Run: headless pygame with SDL's dummy video driver; simulated clock (each Clock.tick advances the game by its frame time, no real sleeping); random seed 0; keys injected as events and as key.get_pressed() state; no mouse input.
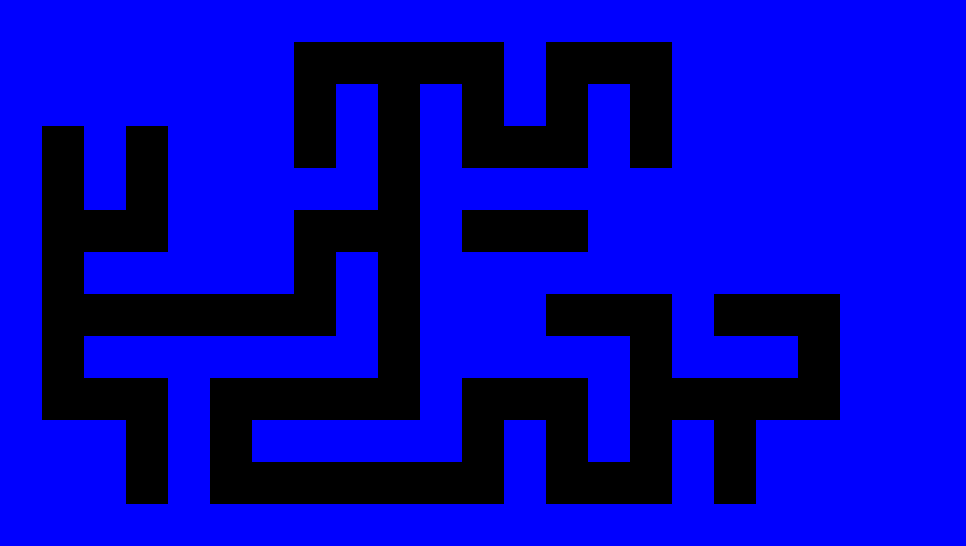
Frame 1 of 4 · flips 1–60 · no input
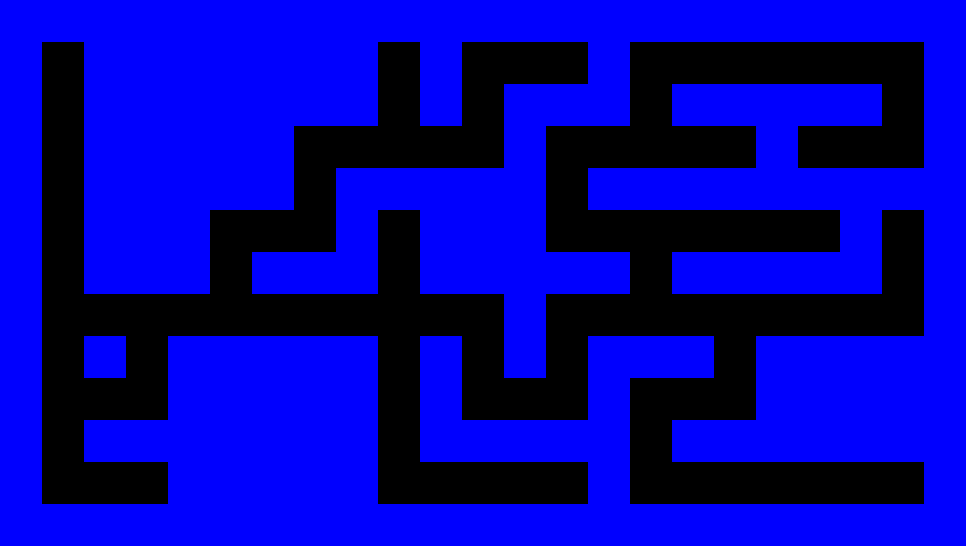
Frame 2 of 4 · flips 61–180 · tapped SPACE, RETURN · held RIGHT (→), D
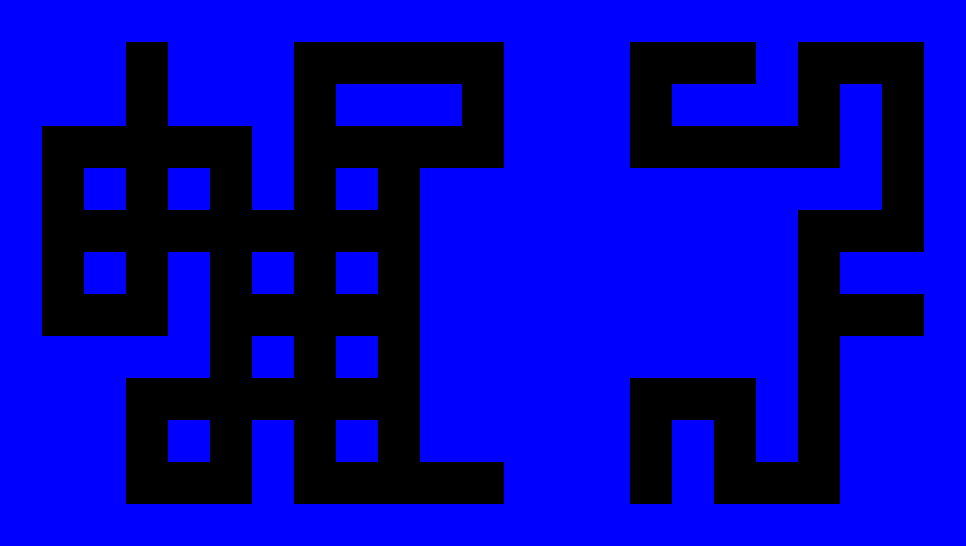
Frame 3 of 4 · flips 181–300 · held DOWN (↓), S
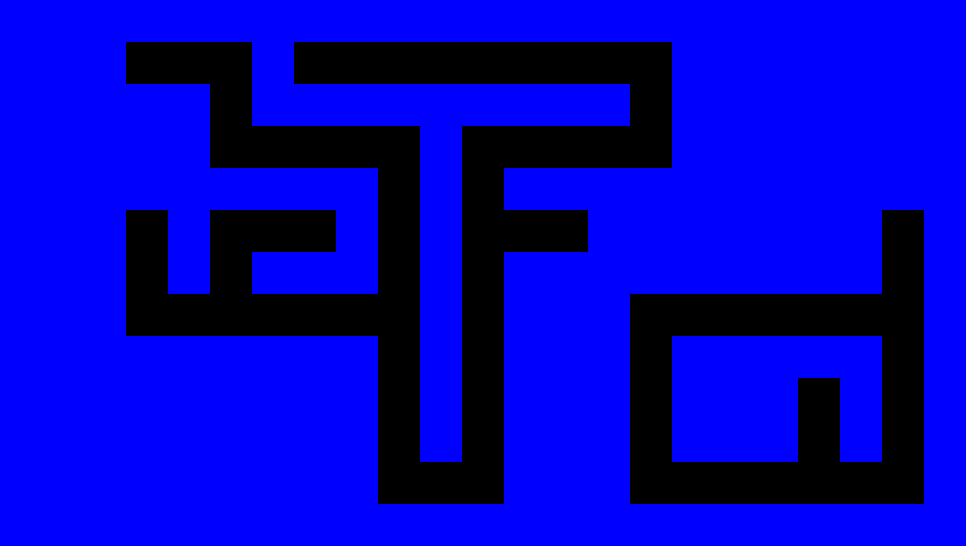
Frame 4 of 4 · flips 301–420 · held LEFT (←), A, UP (↑), W

The pygame program that drew these frames:

import pygame  
from pygame.locals import *
from random import randrange,choice

#fonction permettant l'affichage de la grille, envoyée en argument
def affichage(grille,largeur,hauteur) :
    fenetre.fill((0,0,0))
    for l in range(hauteur):
        for c in range(largeur):
            if grille[l][c] :
                pygame.draw.rect(fenetre,(0,0,255),(c*taille,l*taille,taille,taille),0)
    pygame.display.flip()
    pygame.time.delay(100)

def cartePLeineDeUns(largeur,hauteur):
    # une carte pleine de 1
    grille=[]
    for ligne in range(hauteur):
        grille.append([])
        for colonne in range(largeur):
            grille[ligne].append(1)
    return grille

def copieCarte(c,largeur,hauteur):
    copie=[]
    for ligne in range(hauteur):
        copie.append([])
        for colonne in range(largeur):
            copie[ligne].append(c[ligne][colonne])
    return copie

def origineInitiale(carte,largeur,hauteur):
    x=randrange(largeur//2)
    y=randrange(hauteur//2)
    return 2*x+1,2*y+1

def afficheCarte(carte,largeur,hauteur):
    for ligne in range(hauteur):
        for colonne in range(largeur):
            print(carte[ligne][colonne],end='')
        print()
    print()

def nbreCasesEncoreACreuser(carte,largeur,hauteur):
    somme=0
    for x in range(largeur//2) :
        for y in range(hauteur//2) :
            somme+=carte[2*y+1][2*x+1]
    return somme

def destinationsPossiblesSansZero(carte,x,y,largeur,hauteur):
    liste=[]
    if x+2<largeur-1 and carte[y][x+2]>0 :
        liste.append(0)
    if x-2>0 and carte[y][x-2]>0 :
        liste.append(2)
    if y+2<hauteur-1 and carte[y+2][x]>0 :
        liste.append(3)
    if y-2>0 and carte[y-2][x]>0 :
        liste.append(1)
    return liste

def destinationsPossiblesAvecZero(carte,x,y,largeur,hauteur):
    liste=[]
    if x+2<largeur-1 :
        liste.append(0)
    if x-2>0 :
        liste.append(2)
    if y+2<hauteur-1 :
        liste.append(3)
    if y-2>0 :
        liste.append(1)
    return liste

def nouveauCheminInitial(carte,largeur,hauteur,t):
    x,y=origineInitiale(carte,largeur,hauteur)
    carte[y][x]=0
    # Allez, un affichage !
    affichage(carte,largeur,hauteur)
    liste=destinationsPossiblesSansZero(carte,x,y,largeur,hauteur)
    while len(liste)>0 and t>0 :
        choix=choice(liste)
        if choix==0:
            carte[y][x+1]=0
            carte[y][x+2]=0
            x,y=x+2,y
        elif choix==2:
            carte[y][x-1]=0
            carte[y][x-2]=0
            x,y=x-2,y
        elif choix==1:
            carte[y-1][x]=0
            carte[y-2][x]=0
            x,y=x,y-2
        else :
            carte[y+1][x]=0
            carte[y+2][x]=0
            x,y=x,y+2
        t-=1
        liste=destinationsPossiblesSansZero(carte,x,y,largeur,hauteur)
        # Allez, un affichage !
        affichage(carte,largeur,hauteur)
    return carte
        
  
def nouveauChemin(carte,largeur,hauteur):
    x,y=origineInitiale(carte,largeur,hauteur) #pour rentrer dans while
    while carte[y][x]==0 :
        x,y=origineInitiale(carte,largeur,hauteur)
    ancienne=copieCarte(carte,largeur,hauteur)
    while ancienne[y][x]>0:
        carte[y][x]=0
        # Allez, un affichage !
        affichage(carte,largeur,hauteur)
        
        liste=destinationsPossiblesAvecZero(carte,x,y,largeur,hauteur)
        choix=choice(liste)
        if choix==0:
            carte[y][x+1]=0
            x,y=x+2,y
        elif choix==2:
            carte[y][x-1]=0
            x,y=x-2,y
        elif choix==1:
            carte[y-1][x]=0
            x,y=x,y-2
        else :
            carte[y+1][x]=0
            x,y=x,y+2
    return carte
        
def newCarte(largeur,hauteur):

    # Une grille initiale pleine de uns
    grille=cartePLeineDeUns(largeur,hauteur)
    # Allez, un affichage !
    affichage(grille,largeur,hauteur)
    #afficheCarte(grille,largeur,hauteur)

    # Une estimation de la longueur maximale du premier chemin
    # formule improvisée : un petit tiers des sommets oranges
    t=((largeur)//2*(hauteur)//2)//3

    # On creuse le chemin initial
    grille=nouveauCheminInitial(grille,largeur,hauteur,t)
    # Allez, un affichage !
    affichage(grille,largeur,hauteur)
    pygame.time.delay(1000)
    #afficheCarte(grille,largeur,hauteur)

    # Des tours de boucle
    while nbreCasesEncoreACreuser(grille,largeur,hauteur) >0 :
        grille=nouveauChemin(grille,largeur,hauteur)
        # Allez, un affichage !
        affichage(grille,largeur,hauteur)
        pygame.time.delay(300)
        #afficheCarte(grille,largeur,hauteur)
    pygame.time.delay(3000)
    return grille

pygame.init()

largeur = 23
hauteur = 13
taille = 42
fenetre=pygame.display.set_mode((largeur*taille,hauteur*taille))
pygame.display.set_caption("Creusons la labyrinthe avec notre algorithme !")

continuer=True

while continuer:
    grille=newCarte(largeur,hauteur)
    #gestion des événements
    for event in pygame.event.get():
        if event.type==QUIT:
            continuer=False
        elif event.type==KEYDOWN:
            if event.key==K_ESCAPE:
                print("touche Escape")
                continuer=False
pygame.quit()
